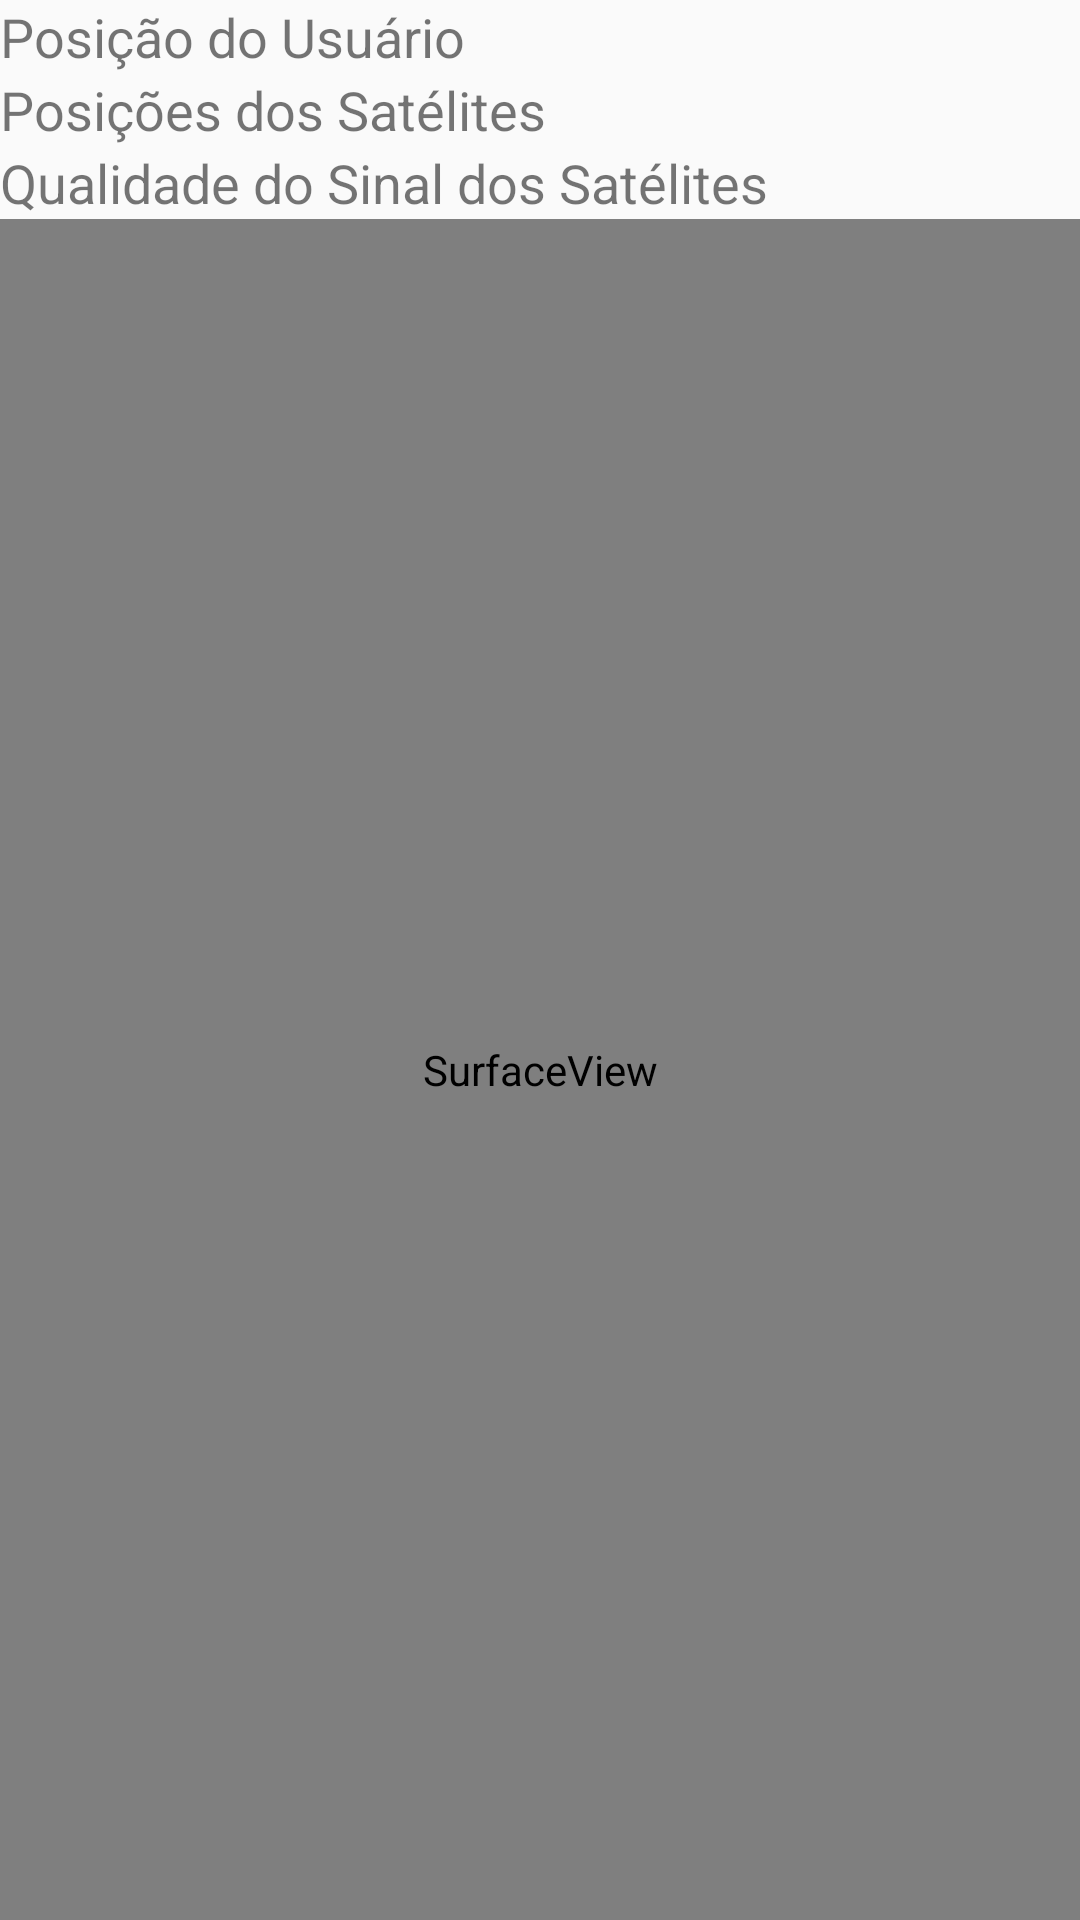

Here is an Android app screen rendered from its layout file. Give the layout XML and the strings, colors and styles it references.
<!-- AndroidManifest.xml: application theme Theme.AppCompat.Light.NoActionBar -->
<!-- res/layout/activity_gnss.xml -->
<?xml version="1.0" encoding="utf-8"?>
<LinearLayout xmlns:android="http://schemas.android.com/apk/res/android"
    android:layout_width="match_parent"
    android:layout_height="match_parent"
    android:orientation="vertical"
    android:gravity="center">

    
    <TextView
        android:id="@+id/textview_position"
        android:layout_width="match_parent"
        android:layout_height="wrap_content"
        android:text="Posição do Usuário"
        android:textSize="18sp" />

    
    <TextView
        android:id="@+id/textview_satellites"
        android:layout_width="match_parent"
        android:layout_height="wrap_content"
        android:text="Posições dos Satélites"
        android:textSize="18sp" />

    
    <TextView
        android:id="@+id/textview_signal"
        android:layout_width="match_parent"
        android:layout_height="wrap_content"
        android:text="Qualidade do Sinal dos Satélites"
        android:textSize="18sp" />

    
    <SurfaceView
        android:id="@+id/surface_view"
        android:layout_width="match_parent"
        android:layout_height="match_parent" />

</LinearLayout>
<!-- resources referenced by this layout -->
<resources>

</resources>
